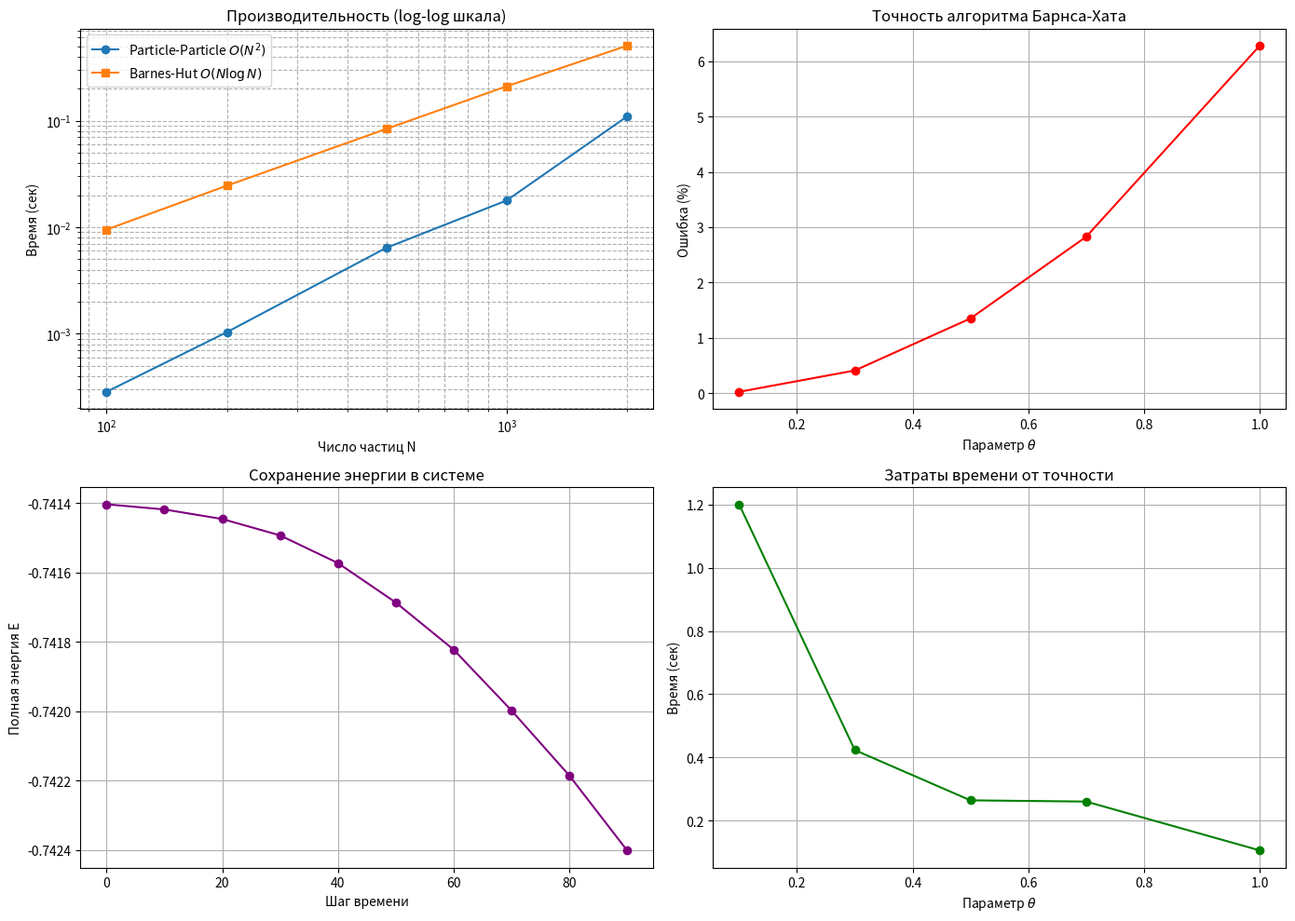
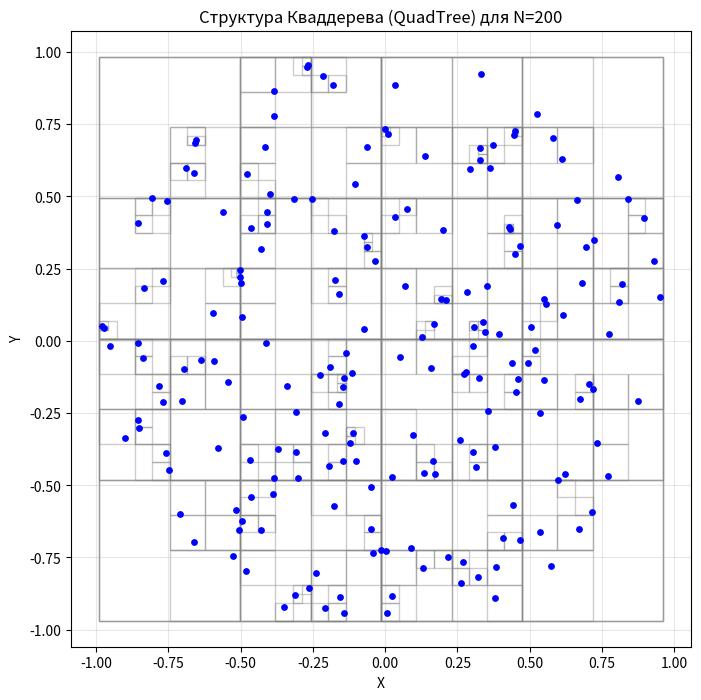

These charts were generated, in order, by the following Python code:
import numpy as np
import time
import matplotlib.pyplot as plt

# ==========================================
# ПАРАМЕТРЫ И ФУНКЦИИ (Из предыдущих шагов)
# ==========================================
G = 1.0
epsilon = 0.05
M_total = 1.0

def initialize_particles(N, R=1.0):
    np.random.seed(42)
    r = R * np.sqrt(np.random.uniform(0, 1, N))
    theta = np.random.uniform(0, 2*np.pi, N)
    x = r * np.cos(theta)
    y = r * np.sin(theta)
    positions = np.column_stack((x, y))
    v_mag = 0.3 * np.sqrt(G * M_total * r / (r**2 + epsilon**2)**0.75) 
    vx = -v_mag * np.sin(theta)
    vy = v_mag * np.cos(theta)
    velocities = np.column_stack((vx, vy))
    masses = np.full(N, M_total / N)
    return positions, velocities, masses

def compute_forces_pp(positions, masses):
    N = len(positions)
    dx = positions[:, 0].reshape(1, N) - positions[:, 0].reshape(N, 1)
    dy = positions[:, 1].reshape(1, N) - positions[:, 1].reshape(N, 1)
    r2 = dx**2 + dy**2 + epsilon**2
    inv_r3 = 1.0 / (r2 * np.sqrt(r2))
    np.fill_diagonal(inv_r3, 0.0)
    ax = G * np.sum(masses.reshape(1, N) * inv_r3 * dx, axis=1)
    ay = G * np.sum(masses.reshape(1, N) * inv_r3 * dy, axis=1)
    return np.column_stack((ax, ay))

class QuadTreeNode:
    __slots__ = ['x', 'y', 'w', 'mass', 'cx', 'cy', 'children', 'body', 'is_external']
    def __init__(self, x, y, w):
        self.x, self.y, self.w = x, y, w
        self.mass, self.cx, self.cy = 0.0, 0.0, 0.0
        self.children, self.body, self.is_external = None, -1, True
        
    def insert(self, idx, positions, masses, depth=0):
        px, py = positions[idx]
        pm = masses[idx]
        new_mass = self.mass + pm
        self.cx = (self.cx * self.mass + px * pm) / new_mass
        self.cy = (self.cy * self.mass + py * pm) / new_mass
        self.mass = new_mass
        if depth > 50: return
        if self.is_external:
            if self.body == -1: self.body = idx
            else:
                self.subdivide()
                old_idx = self.body
                self.body = -1
                self._insert_into_child(old_idx, positions, masses, depth+1)
                self._insert_into_child(idx, positions, masses, depth+1)
        else: self._insert_into_child(idx, positions, masses, depth+1)
            
    def _insert_into_child(self, idx, positions, masses, depth):
        px, py = positions[idx]
        mid_x, mid_y = self.x + self.w / 2, self.y + self.w / 2
        child_idx_x = 1 if px >= mid_x else 0
        child_idx_y = 1 if py >= mid_y else 0
        self.children[child_idx_x + 2 * child_idx_y].insert(idx, positions, masses, depth)
        
    def subdivide(self):
        self.is_external = False
        self.children = [None] * 4
        half_w = self.w / 2
        self.children[0] = QuadTreeNode(self.x, self.y, half_w)
        self.children[1] = QuadTreeNode(self.x + half_w, self.y, half_w)
        self.children[2] = QuadTreeNode(self.x, self.y + half_w, half_w)
        self.children[3] = QuadTreeNode(self.x + half_w, self.y + half_w, half_w)
        
    def compute_force(self, idx, positions, masses, theta, G, epsilon):
        if self.mass == 0: return 0.0, 0.0
        dx, dy = self.cx - positions[idx, 0], self.cy - positions[idx, 1]
        dist_sq = dx*dx + dy*dy
        if self.is_external:
            if self.body == idx: return 0.0, 0.0
        else:
            dist = np.sqrt(dist_sq)
            if dist > 0 and (self.w / dist < theta): pass
            else:
                ax, ay = 0.0, 0.0
                for child in self.children:
                    if child is not None and child.mass > 0:
                        cax, cay = child.compute_force(idx, positions, masses, theta, G, epsilon)
                        ax += cax
                        ay += cay
                return ax, ay
        r2 = dist_sq + epsilon**2
        inv_r3 = 1.0 / (r2 * np.sqrt(r2))
        return G * self.mass * dx * inv_r3, G * self.mass * dy * inv_r3

def compute_forces_bh(positions, masses, theta):
    min_c, max_c = np.min(positions, axis=0), np.max(positions, axis=0)
    width = max(max_c[0] - min_c[0], max_c[1] - min_c[1]) * 1.01
    center = (min_c + max_c) / 2
    root = QuadTreeNode(center[0] - width/2, center[1] - width/2, width)
    for i in range(len(positions)): root.insert(i, positions, masses)
    accels = np.zeros((len(positions), 2))
    for i in range(len(positions)):
        accels[i, 0], accels[i, 1] = root.compute_force(i, positions, masses, theta, G, epsilon)
    return accels

def compute_energy(positions, velocities, masses):
    v2 = np.sum(velocities**2, axis=1)
    K = 0.5 * np.sum(masses * v2)
    dx = positions[:, 0].reshape(1, -1) - positions[:, 0].reshape(-1, 1)
    dy = positions[:, 1].reshape(1, -1) - positions[:, 1].reshape(-1, 1)
    r = np.sqrt(dx**2 + dy**2 + epsilon**2)
    np.fill_diagonal(r, np.inf)
    U = -0.5 * G * np.sum(np.outer(masses, masses) / r)
    return K, U, K + U

# ==========================================
# БЕНЧМАРК И ПОСТРОЕНИЕ ГРАФИКОВ ДЛЯ ОТЧЕТА
# ==========================================
def generate_report_data():
    print(">>> Генерация данных для отчета...")
    
    # 1. Зависимость времени от N
    N_list = [100, 200, 500, 1000, 2000]
    t_pp_list, t_bh_list = [], []
    for N in N_list:
        pos, _, mass = initialize_particles(N)
        t0 = time.time(); compute_forces_pp(pos, mass); t_pp_list.append(time.time() - t0)
        t0 = time.time(); compute_forces_bh(pos, mass, 0.5); t_bh_list.append(time.time() - t0)
        
    # 2. Зависимость ошибки от theta
    pos, _, mass = initialize_particles(1000)
    accels_pp = compute_forces_pp(pos, mass)
    theta_list = [0.1, 0.3, 0.5, 0.7, 1.0]
    errors, t_bhs = [], []
    for theta in theta_list:
        t0 = time.time()
        accels_bh = compute_forces_bh(pos, mass, theta)
        t_bhs.append(time.time() - t0)
        errors.append(np.linalg.norm(accels_bh - accels_pp) / np.linalg.norm(accels_pp) * 100)
        
    # 3. Сохранение энергии в симуляции
    pos, vel, mass = initialize_particles(500)
    acc = compute_forces_bh(pos, mass, 0.5)
    energies, steps, dt = [], 100, 0.005
    for step in range(steps):
        pos += vel * dt + 0.5 * acc * dt**2
        acc_new = compute_forces_bh(pos, mass, 0.5)
        vel += 0.5 * (acc + acc_new) * dt
        acc = acc_new
        if step % 10 == 0: energies.append(compute_energy(pos, vel, mass)[2])

    # --- Отрисовка графиков ---
    plt.figure(figsize=(14, 10))
    
    plt.subplot(2, 2, 1)
    plt.loglog(N_list, t_pp_list, 'o-', label='Particle-Particle $O(N^2)$')
    plt.loglog(N_list, t_bh_list, 's-', label='Barnes-Hut $O(N \log N)$')
    plt.xlabel('Число частиц N'); plt.ylabel('Время (сек)')
    plt.title('Производительность (log-log шкала)'); plt.legend(); plt.grid(True, which="both", ls="--")
    
    plt.subplot(2, 2, 2)
    plt.plot(theta_list, errors, 'o-', color='red')
    plt.xlabel('Параметр $\\theta$'); plt.ylabel('Ошибка (%)')
    plt.title('Точность алгоритма Барнса-Хата'); plt.grid(True)
    
    plt.subplot(2, 2, 3)
    plt.plot(np.arange(0, steps, 10), energies, 'o-', color='purple')
    plt.xlabel('Шаг времени'); plt.ylabel('Полная энергия E')
    plt.title('Сохранение энергии в системе'); plt.grid(True)
    
    plt.subplot(2, 2, 4)
    plt.plot(theta_list, t_bhs, 'o-', color='green')
    plt.xlabel('Параметр $\\theta$'); plt.ylabel('Время (сек)')
    plt.title('Затраты времени от точности'); plt.grid(True)
    
    plt.tight_layout()
    plt.savefig('lab2_charts.png')
    print("Графики сохранены в 'lab2_charts.png'")
    
    # --- Визуализация Дерева (QuadTree) ---
    plt.figure(figsize=(8, 8))
    pos, _, mass = initialize_particles(200) # Меньше частиц, чтобы дерево было читаемым
    plt.scatter(pos[:, 0], pos[:, 1], s=15, c='blue', label='Частицы', zorder=5)
    
    def draw_tree(node):
        if node.mass == 0: return
        rect = plt.Rectangle((node.x, node.y), node.w, node.w, fill=False, color='gray', alpha=0.4, linewidth=1)
        plt.gca().add_patch(rect)
        if not node.is_external and node.children:
            for child in node.children:
                if child is not None: draw_tree(child)
                
    min_c, max_c = np.min(pos, axis=0), np.max(pos, axis=0)
    width = max(max_c[0] - min_c[0], max_c[1] - min_c[1]) * 1.01
    center = (min_c + max_c) / 2
    root = QuadTreeNode(center[0] - width/2, center[1] - width/2, width)
    for i in range(len(pos)): root.insert(i, pos, mass)
    draw_tree(root)
    
    plt.title('Структура Кваддерева (QuadTree) для N=200')
    plt.xlabel('X'); plt.ylabel('Y'); plt.axis('equal'); plt.grid(True, alpha=0.3)
    plt.savefig('lab2_tree.png')
    print("Визуализация дерева сохранена в 'lab2_tree.png'")
    plt.show()

if __name__ == "__main__":
    generate_report_data()
